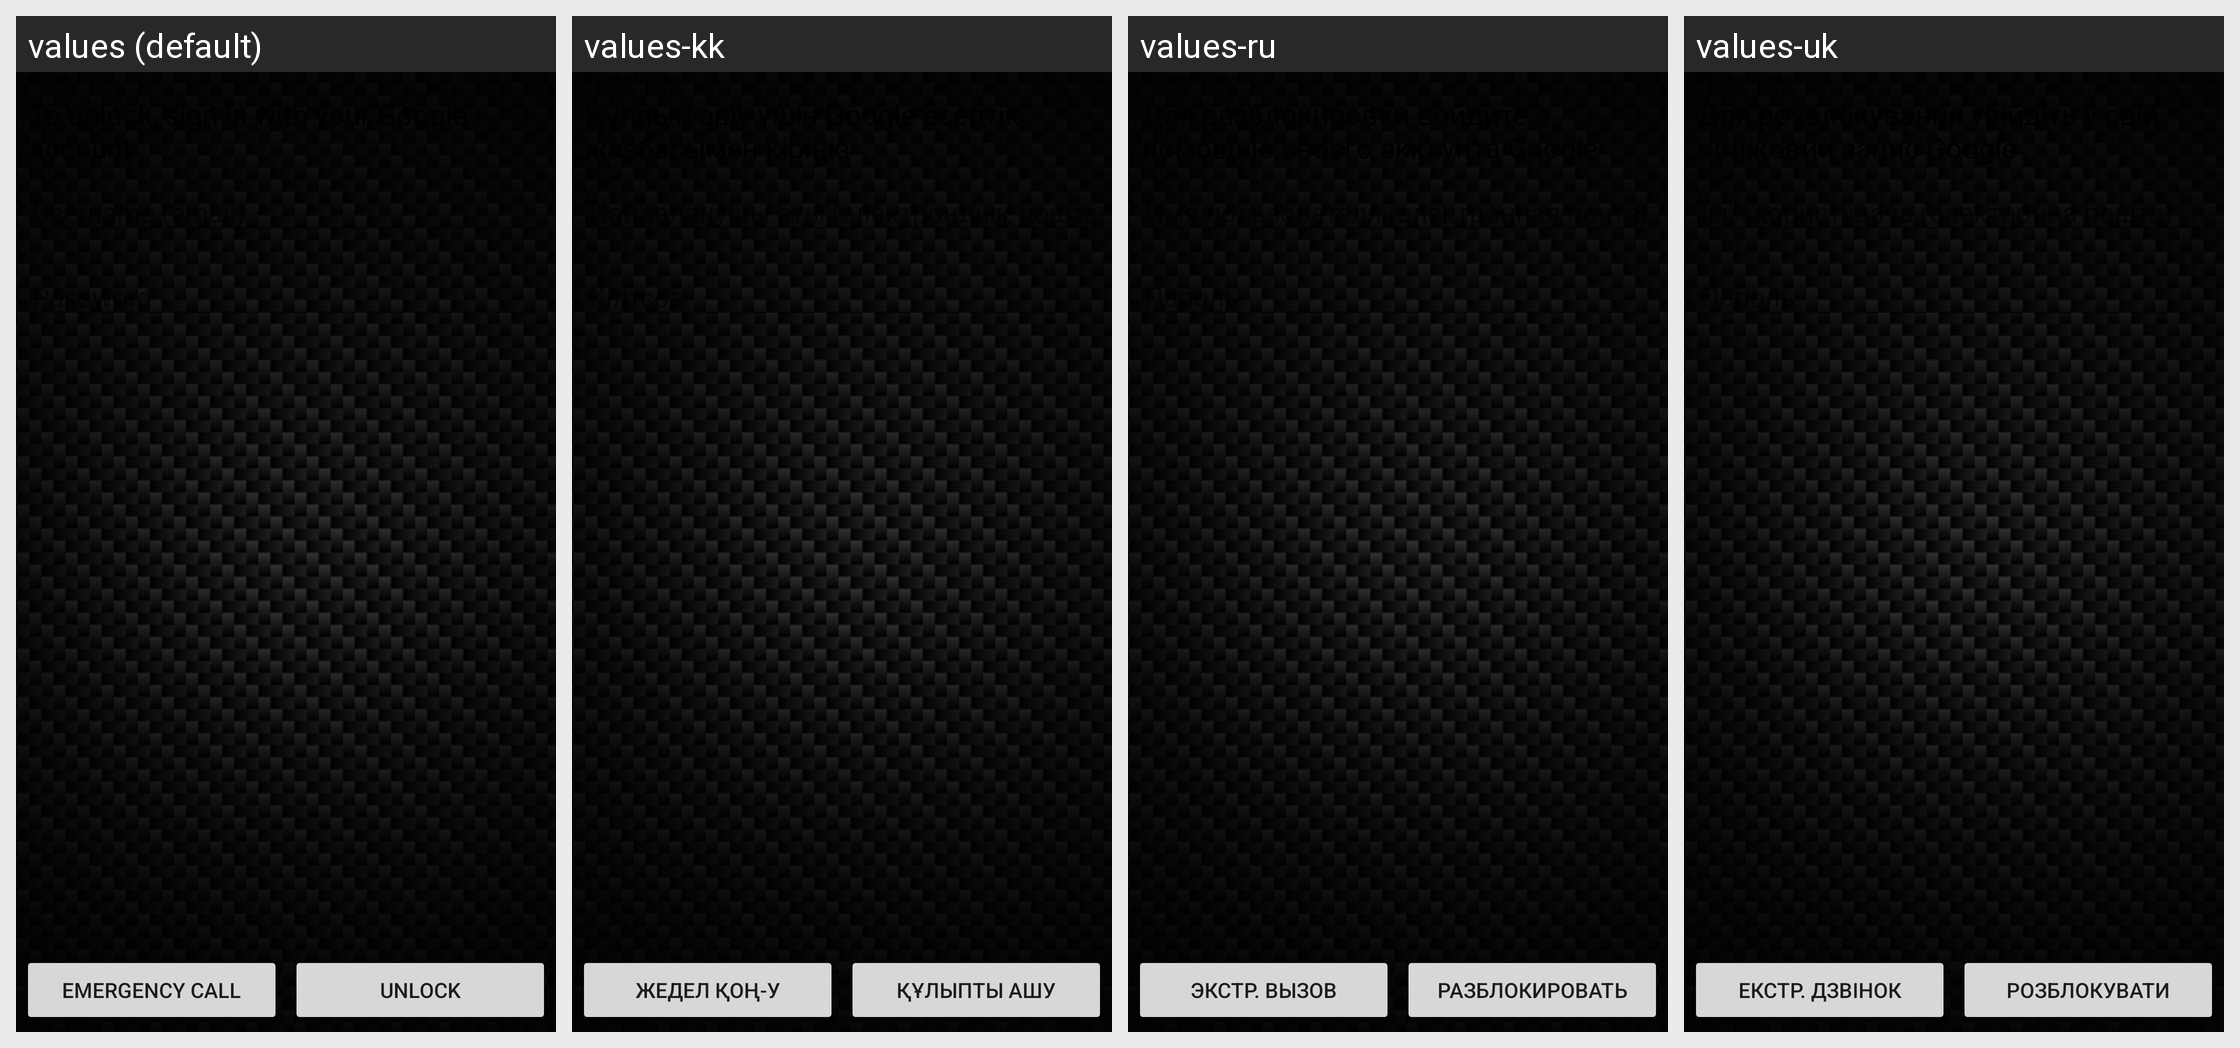

Strings drawn on this Android screen and how each of the app's shown locales translates them:
Android screen res/layout/keyguard_screen_glogin_unlock.xml rendered under 4 locales, left to right: values (default), values-kk, values-ru, values-uk. Device: Nexus 5 (rendered at 1080×1920; each locale shown at half size, 540×960, under a caption strip naming it); theme Theme.MaterialComponents.DayNight.NoActionBar.
Other locales in the repository, not shown: values-ar, values-bg, values-bg-rBG, values-bn, values-bs, values-ca, values-ca-rES, values-cs, values-da, values-de, values-el, values-en, values-en-rAU, values-en-rIE, values-en-rIN, values-en-rNZ, values-en-rSG, values-en-rUS, values-en-rZA, values-es, values-es-rES, values-es-rUS, values-et, values-eu, values-fa, values-fi, values-fr, values-fr-rCA, values-gl, values-hi, values-hi-rIN, values-hr, values-hr-rHR, values-hu, values-in, values-in-rID, values-is, values-it, values-iw, values-ja, values-jv, values-ko, values-lt, values-lt-rLT, values-lv, values-lv-rLV, values-mk, values-ms, values-nb, values-nl, values-pl, values-pt, values-pt-rBR, values-pt-rPT, values-ro, values-ro-rRO, values-sk, values-sl, values-sl-rSI, values-sq, values-sr, values-sr-rRS, values-su, values-sv, values-th, values-th-rTH, values-tl, values-tr, values-uk-rUA, values-vi, values-vi-rVN, values-zh-rCN, values-zh-rHK, values-zh-rTW.
Strings drawn on this screen, with the default value and each locale's value (text and hints the layout hard-codes, and strings that could not be matched under every locale, appear in the picture but are not listed):

lockscreen_strings_backup_question_emergency_button_txt
  values: Emergency call
  values-kk: Жедел қоң-у
  values-ru: Экстр. вызов
  values-uk: Екстр. дзвінок

lockscreen_strings_backup_question_unlock_button_txt
  values: Unlock
  values-kk: Құлыпты ашу
  values-ru: Разблокировать
  values-uk: Розблокувати
